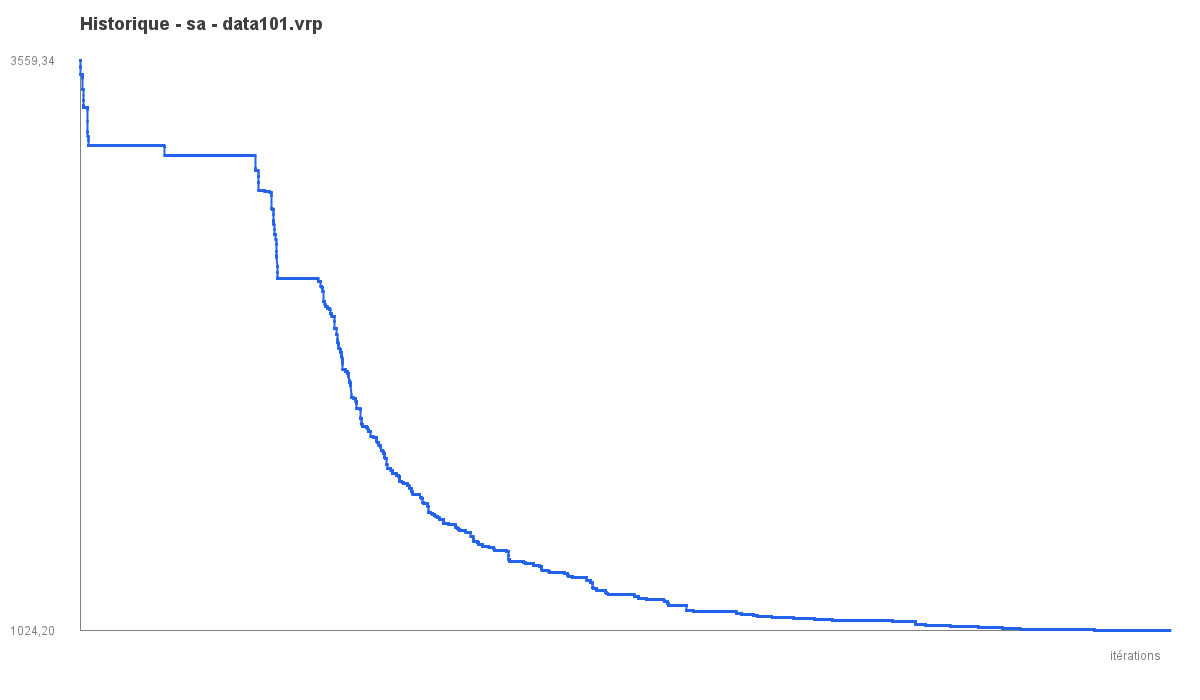

The table this chart was drawn from, first rows:
iter, best_objective
1, 3559
2, 3559
3, 3559
4, 3559
5, 3559
6, 3559
7, 3559
8, 3559
9, 3559
10, 3559
11, 3559
12, 3559
13, 3559
14, 3537
15, 3537
16, 3537
17, 3537
18, 3532
19, 3532
20, 3532
21, 3532
22, 3500
23, 3500
24, 3500
25, 3500
26, 3500
27, 3500
28, 3500
29, 3500
30, 3500
31, 3500
32, 3500
33, 3500
34, 3500
35, 3500
36, 3500
37, 3500
38, 3500
39, 3500
40, 3500
41, 3500
42, 3500
43, 3500
44, 3500
45, 3500
46, 3500
47, 3500
48, 3500
49, 3500
50, 3500
51, 3500
52, 3500
53, 3500
54, 3500
55, 3500
56, 3500
57, 3500
58, 3500
59, 3500
60, 3500
... 29,940 more rows
